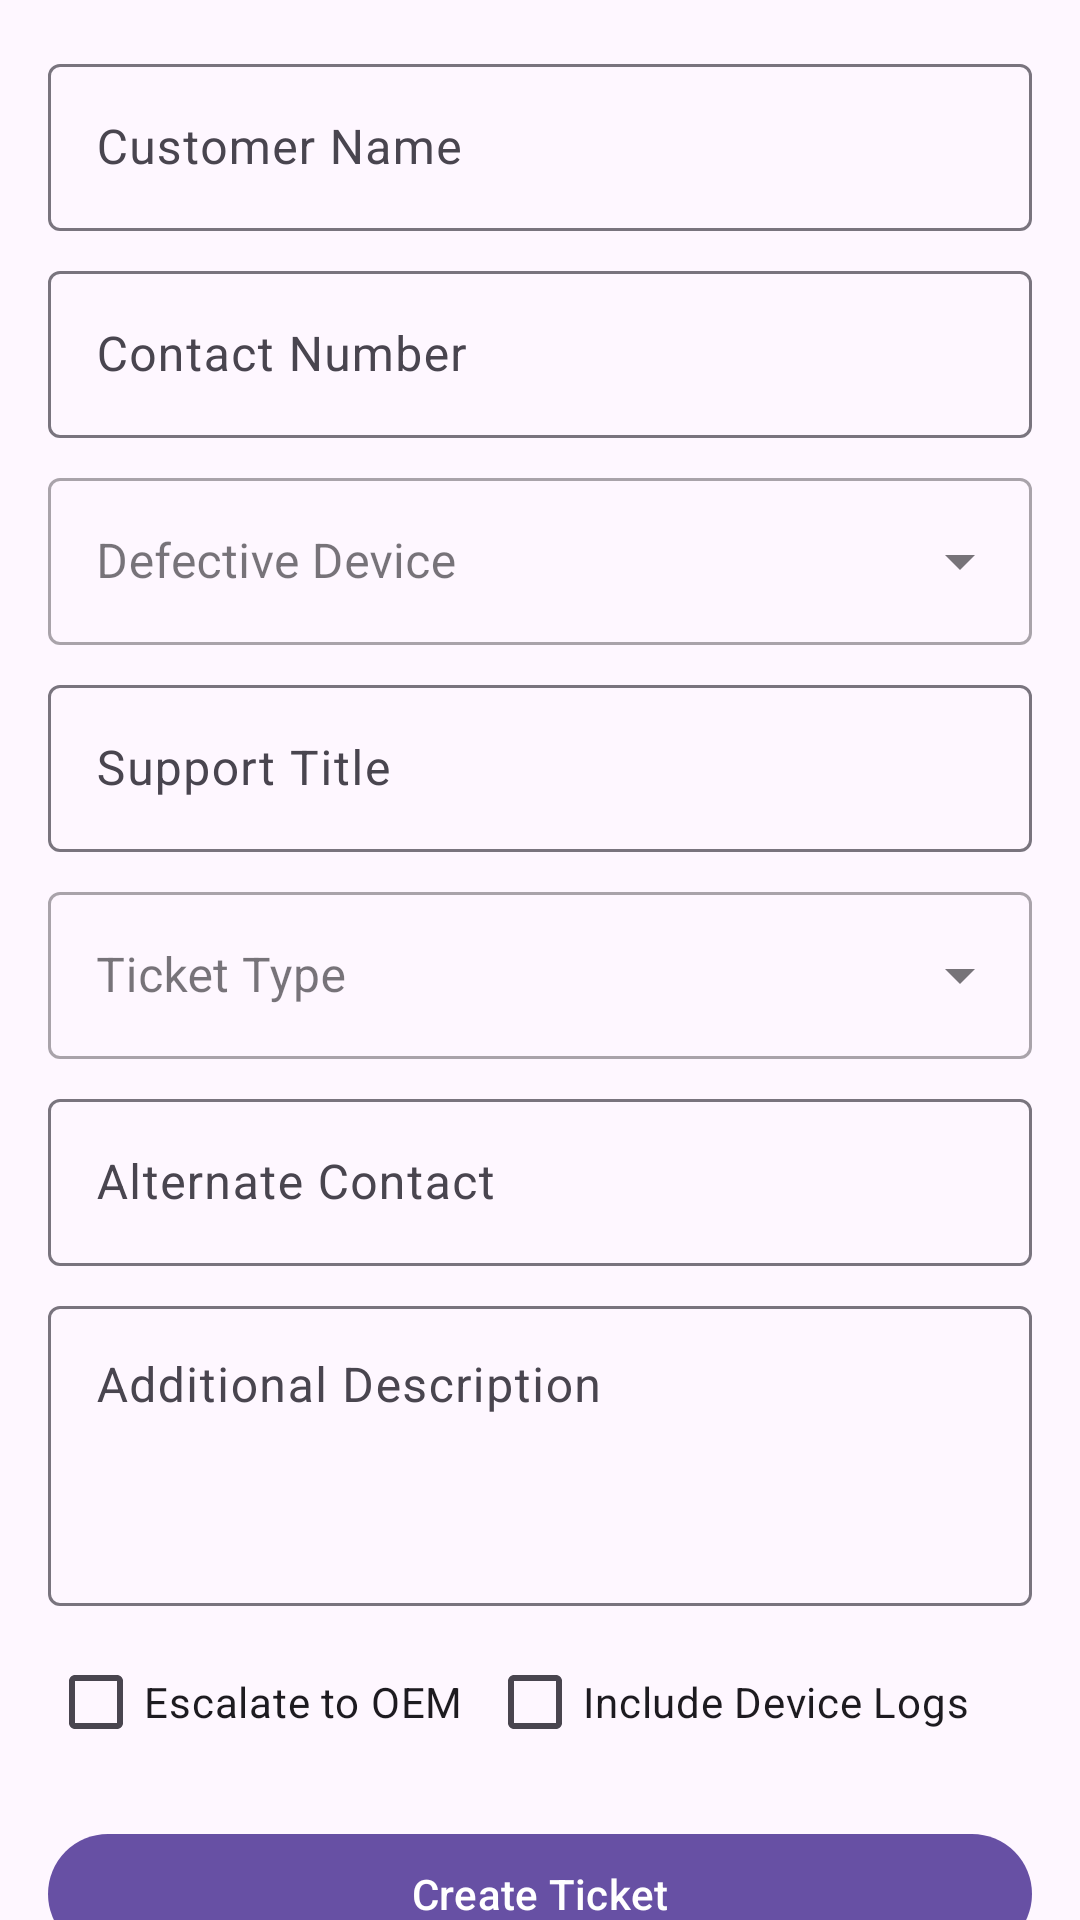

Layout XML and referenced resources for this Android screen:
<!-- AndroidManifest.xml: application theme Theme.ThinkfinityDryer -->
<!-- res/layout/fragment_form.xml -->
<?xml version="1.0" encoding="utf-8"?>
<RelativeLayout xmlns:android="http://schemas.android.com/apk/res/android"
    xmlns:tools="http://schemas.android.com/tools"
    android:layout_width="match_parent"
    android:layout_height="match_parent">

    <androidx.core.widget.NestedScrollView
        android:layout_width="match_parent"
        android:layout_height="wrap_content">

        <LinearLayout
            android:layout_width="match_parent"
            android:layout_height="wrap_content"
            android:orientation="vertical"
            android:padding="16dp">

            <com.google.android.material.textfield.TextInputLayout
                android:layout_width="match_parent"
                android:layout_height="wrap_content"
                android:hint="Customer Name">

                <com.google.android.material.textfield.TextInputEditText
                    android:id="@+id/customerName"
                    android:layout_width="match_parent"
                    android:layout_height="wrap_content"
                    android:enabled="false" />
            </com.google.android.material.textfield.TextInputLayout>

            <com.google.android.material.textfield.TextInputLayout
                android:layout_width="match_parent"
                android:layout_height="wrap_content"
                android:hint="Contact Number"
                android:layout_marginTop="8dp">

                <com.google.android.material.textfield.TextInputEditText
                    android:id="@+id/contactNumber"
                    android:layout_width="match_parent"
                    android:layout_height="wrap_content"
                    android:enabled="false" />
            </com.google.android.material.textfield.TextInputLayout>

            <com.google.android.material.textfield.TextInputLayout
                android:id="@+id/dddd"
                style="@style/Widget.MaterialComponents.TextInputLayout.OutlinedBox.ExposedDropdownMenu"
                android:layout_width="match_parent"
                android:layout_marginTop="8dp"
                android:layout_height="wrap_content"
                android:hint="Defective Device">

                <androidx.appcompat.widget.AppCompatAutoCompleteTextView
                    android:id="@+id/deviceSpinner"
                    android:layout_width="match_parent"
                    android:layout_height="wrap_content"
                    android:clickable="true"
                    tools:ignore="KeyboardInaccessibleWidget" />
            </com.google.android.material.textfield.TextInputLayout>


            <com.google.android.material.textfield.TextInputLayout
                android:layout_width="match_parent"
                android:layout_height="wrap_content"
                android:hint="Support Title"
                android:layout_marginTop="8dp">

                <com.google.android.material.textfield.TextInputEditText
                    android:id="@+id/supportTitle"
                    android:layout_width="match_parent"
                    android:layout_height="wrap_content" />
            </com.google.android.material.textfield.TextInputLayout>

            <com.google.android.material.textfield.TextInputLayout
                android:id="@+id/ty"
                style="@style/Widget.MaterialComponents.TextInputLayout.OutlinedBox.ExposedDropdownMenu"
                android:layout_width="match_parent"
                android:layout_marginTop="8dp"
                android:layout_height="wrap_content"
                android:hint="Ticket Type">

                <androidx.appcompat.widget.AppCompatAutoCompleteTextView
                    android:id="@+id/deviceSpinnerT"
                    android:layout_width="match_parent"
                    android:layout_height="wrap_content"
                    android:clickable="true"
                    tools:ignore="KeyboardInaccessibleWidget" />
            </com.google.android.material.textfield.TextInputLayout>

            <com.google.android.material.textfield.TextInputLayout
                android:layout_width="match_parent"
                android:layout_height="wrap_content"
                android:hint="Alternate Contact"
                android:layout_marginTop="8dp">

                <com.google.android.material.textfield.TextInputEditText
                    android:id="@+id/alternateContact"
                    android:layout_width="match_parent"
                    android:layout_height="wrap_content" />
            </com.google.android.material.textfield.TextInputLayout>

            <com.google.android.material.textfield.TextInputLayout
                android:layout_width="match_parent"
                android:layout_height="wrap_content"
                android:hint="Additional Description"
                android:layout_marginTop="8dp">

                <com.google.android.material.textfield.TextInputEditText
                    android:id="@+id/additionalDescription"
                    android:layout_width="match_parent"
                    android:layout_height="wrap_content"
                    android:minHeight="100dp"
                    android:gravity="top" />
            </com.google.android.material.textfield.TextInputLayout>

            <LinearLayout
                android:layout_width="match_parent"
                android:layout_height="wrap_content"
                android:orientation="horizontal"
                android:layout_marginTop="8dp">
                <com.google.android.material.checkbox.MaterialCheckBox
                    android:id="@+id/escalateToOem"
                    android:layout_width="wrap_content"
                    android:layout_height="wrap_content"
                    android:text="Escalate to OEM"
                    android:layout_marginEnd="8dp"/>

                <com.google.android.material.checkbox.MaterialCheckBox
                    android:id="@+id/includeDeviceLogs"
                    android:layout_width="wrap_content"
                    android:layout_height="wrap_content"
                    android:text="Include Device Logs" />
            </LinearLayout>



            <com.google.android.material.button.MaterialButton
                android:id="@+id/createTicketButton"
                android:layout_width="match_parent"
                android:layout_height="wrap_content"
                android:text="Create Ticket"
                android:layout_marginTop="16dp" />
        </LinearLayout>
    </androidx.core.widget.NestedScrollView>

</RelativeLayout>
<!-- resources referenced by this layout -->
<resources>
  <style name="Theme.ThinkfinityDryer" parent="Base.Theme.ThinkfinityDryer" />
  <style name="Base.Theme.ThinkfinityDryer" parent="Theme.Material3.DayNight.NoActionBar">
          
          
      </style>
</resources>
